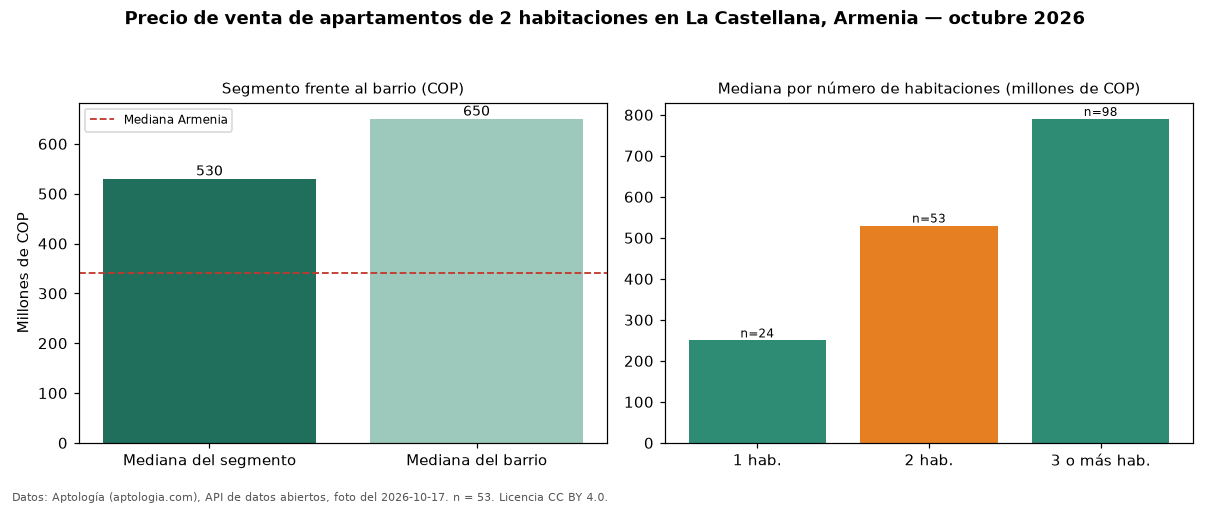

Data behind this chart, as committed beside it:
seccion, metrica, valor_cop, n
precio, mediana, 530000000, 53
habitaciones, 1, 250000000, 24
habitaciones, 2, 530000000, 53
habitaciones, 3+, 790000000, 98
barrio, mediana_barrio_todos_los_tamanos, 650000000, 175
ciudad, mediana_ciudad, 340000000, 
fuente, fecha_foto, 2026-10-17, 
fuente, atribucion, https://www.aptologia.com/venta/armenia/…, 
